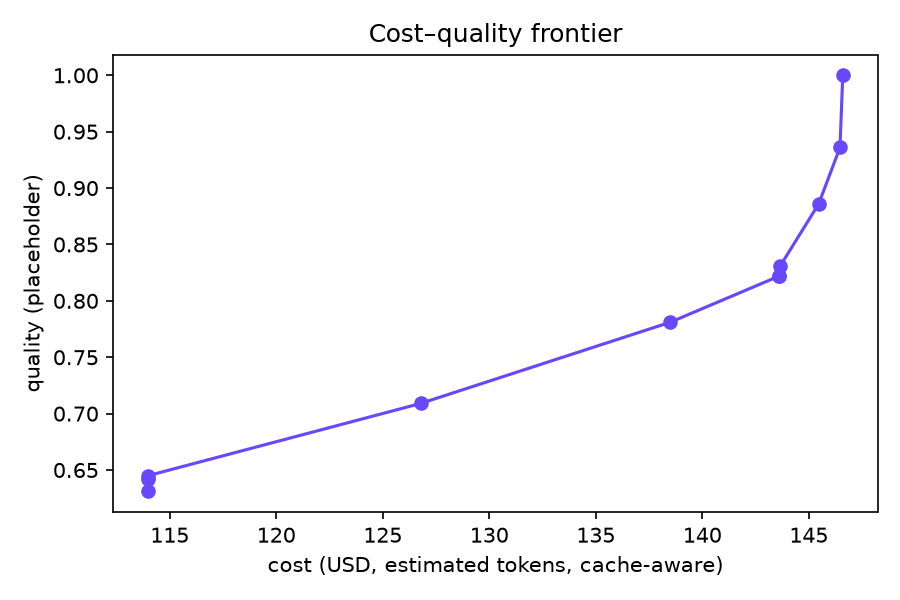

The file beside this chart, header and first rows:
adopt_frac, cost_usd, quality_placeholder
0.0, 146.6, 1.0
0.1, 146.5, 0.936
0.2, 145.5, 0.886
0.3, 143.7, 0.831
0.4, 143.6, 0.822
0.5, 143.6, 0.822
0.6, 138.5, 0.781
0.7, 126.8, 0.709
0.8, 114, 0.645
0.9, 114, 0.642
1.0, 114, 0.631
